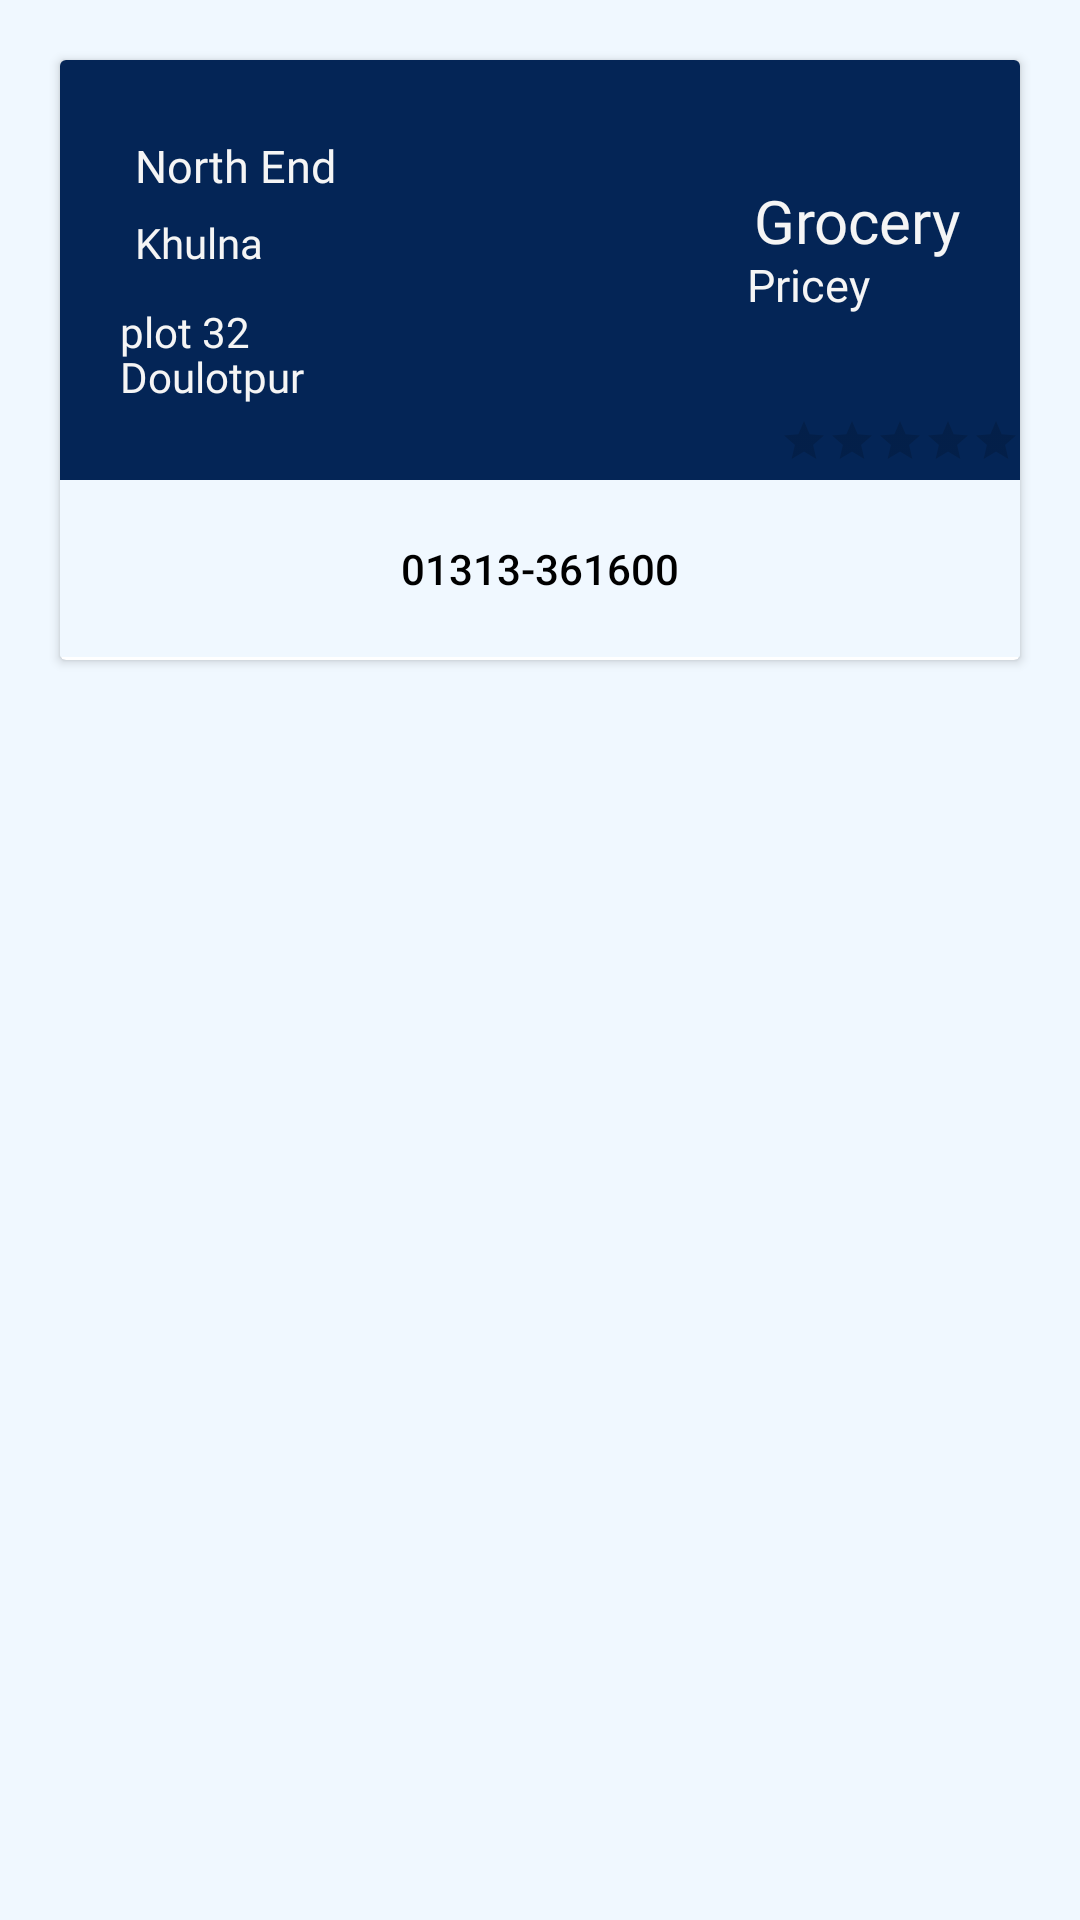

Android layout source for this screen:
<!-- AndroidManifest.xml: application theme Theme.CityGuide -->
<!-- res/layout/sample_edu.xml -->
<?xml version="1.0" encoding="utf-8"?>
<LinearLayout xmlns:android="http://schemas.android.com/apk/res/android"
    android:layout_width="match_parent"
    android:layout_height="match_parent"
    android:orientation="vertical"
    android:background="@color/lightSky">

    <androidx.cardview.widget.CardView
        android:layout_width="match_parent"
        android:layout_height="200dp"
        android:layout_margin="20dp"
        android:background="@color/mauve">
        <RelativeLayout
            android:layout_width="match_parent"
            android:layout_height="150dp"
            android:background="#042556">
            <TextView
                android:id="@+id/ne_e"
                android:layout_width="wrap_content"
                android:layout_height="wrap_content"
                android:text="North End"
                android:textSize="15sp"
                android:fontFamily="@font/baloo"
                android:layout_alignParentLeft="true"
                android:textColor="@color/lightWhite"
                android:padding="25dp"
                />

            <TextView

                android:layout_width="wrap_content"
                android:layout_height="wrap_content"
                android:layout_marginTop="5dp"
                android:text="Khulna"
                android:layout_alignBottom="@+id/ne_e"
                android:paddingLeft="25dp"
                android:id="@+id/ne_city_e"
                android:textColor="@color/lightWhite"

                android:fontFamily="@font/muli_extrabold"/>
            <TextView
                android:layout_width="wrap_content"
                android:layout_height="wrap_content"
                android:layout_alignBottom="@+id/ne_city_e"
                android:text="Doulotpur"
                android:layout_alignParentBottom="true"
                android:layout_marginTop="20dp"
                android:layout_marginBottom="15dp"
                android:padding="20dp"
                android:id="@+id/ne_area_e"
                android:textColor="@color/lightWhite"
                android:fontFamily="@font/muli_extrabold"/>
            <TextView
                android:layout_width="wrap_content"
                android:layout_height="wrap_content"
                android:layout_alignBottom="@+id/ne_area_e"
                android:text="plot 32"

                android:layout_marginTop="20dp"
                android:layout_marginBottom="15dp"
                android:padding="20dp"
                android:id="@+id/ne_loc_e"
                android:textColor="@color/lightWhite"
                android:fontFamily="@font/muli_extrabold"/>
            <RatingBar
                android:layout_width="wrap_content"
                android:layout_height="wrap_content"
                style="@style/Widget.AppCompat.RatingBar.Small"
                android:id="@+id/rating_shop"
                android:numStars="5"
                android:stepSize="0.2"
                android:layout_alignParentRight="true"
                android:layout_marginLeft="10dp"
                android:layout_alignBottom="@+id/ne_type_e"/>
            <TextView
                android:layout_width="wrap_content"
                android:layout_height="wrap_content"
                android:layout_alignParentRight="true"
                android:layout_alignParentTop="true"
                android:text="Grocery"
                android:layout_alignParentBottom="true"
                android:layout_marginTop="20dp"
                android:layout_marginBottom="15dp"
                android:padding="20dp"
                android:textSize="20sp"
                android:id="@+id/ne_type_e"
                android:textColor="@color/lightWhite"
                android:fontFamily="@font/muli_extrabold"/>

            
            <TextView
                android:id="@+id/ne_ranking_e"
                android:layout_width="wrap_content"
                android:layout_height="wrap_content"
                android:layout_alignParentRight="true"
                android:layout_centerInParent="true"
                android:layout_marginStart="50dp"
                android:layout_marginTop="50dp"
                android:layout_marginEnd="50dp"
                android:layout_marginRight="175dp"
                android:fontFamily="@font/muli_extrabold"
                android:text="Pricey"
                android:textColor="@color/lightWhite"
                android:textSize="15sp" />




        </RelativeLayout>
        <LinearLayout
            android:layout_width="match_parent"
            android:layout_height="wrap_content"
            android:layout_marginTop="140dp"
            android:background="@color/lighter_blue">


            <Button
                android:id="@+id/ne_num_e"
                android:layout_width="match_parent"
                android:layout_height="wrap_content"
                android:background="#00000000"
                android:padding="20dp"
                android:text="01313-361600"
                android:textAlignment="center"
                android:layout_gravity="center"
                android:gravity="center_horizontal"
                android:textColor="@color/black" />
        </LinearLayout>


    </androidx.cardview.widget.CardView>

</LinearLayout>
<!-- resources referenced by this layout -->
<resources>
  <color name="black">#FF000000</color>
  <color name="lightSky">#F0F8FF</color>
  <color name="lightWhite">#f5f5f5</color>
  <color name="lighter_blue">#F0F8FF</color>
  <color name="mauve">#EACEC4</color>
  <!-- drawable ne: png bitmap (drawable, 138819 bytes) -->
  <style name="Theme.CityGuide" parent="Theme.MaterialComponents.Light.NoActionBar.Bridge">
          
          <item name="colorPrimary">@color/purple_500</item>
          <item name="colorPrimaryVariant">@color/purple_700</item>
          <item name="colorOnPrimary">@color/white</item>
          
          <item name="colorSecondary">@color/teal_200</item>
          <item name="colorSecondaryVariant">@color/teal_700</item>
          <item name="colorOnSecondary">@color/black</item>
          
          <item name="android:statusBarColor">?attr/colorPrimaryVariant</item>
          
      </style>
  <color name="purple_500">#FF6200EE</color>
  <color name="purple_700">#FF3700B3</color>
  <color name="white">#FFFFFFFF</color>
  <color name="teal_200">#FF03DAC5</color>
  <color name="teal_700">#FF018786</color>
</resources>
